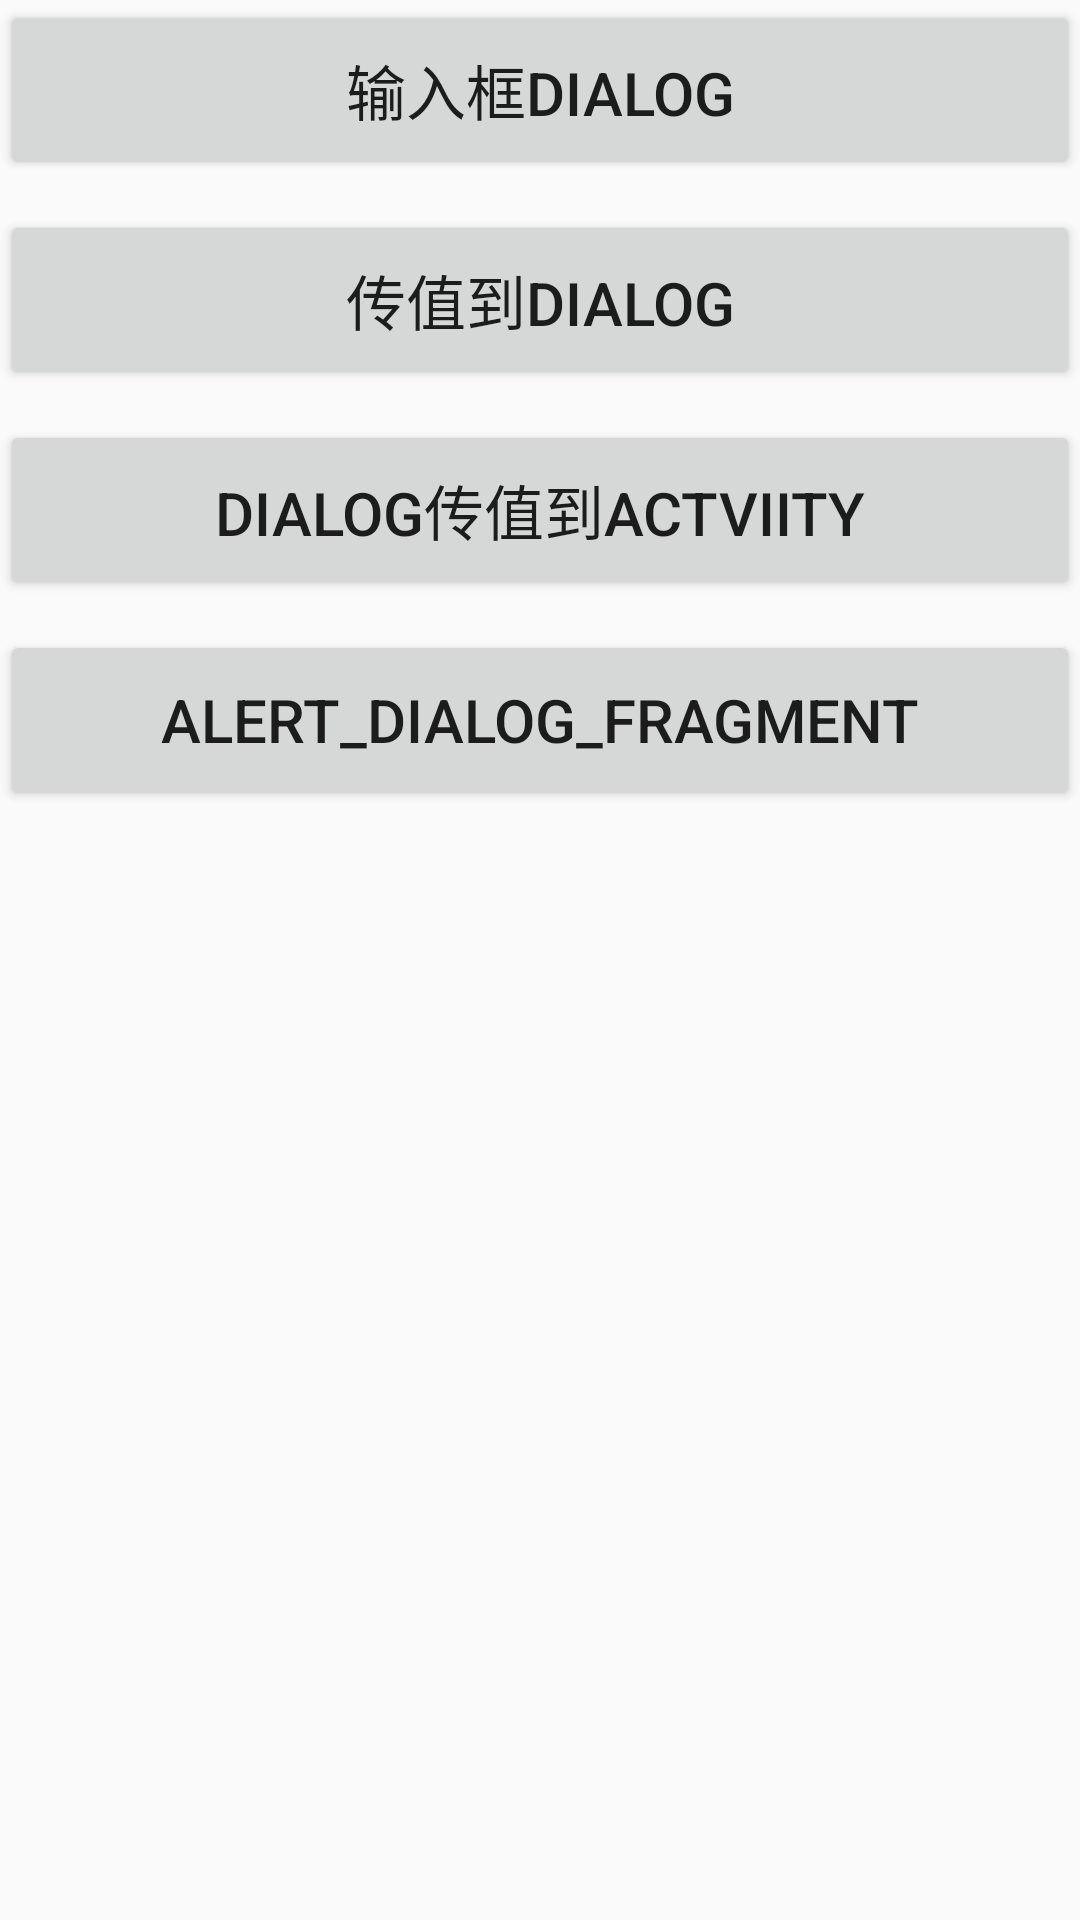

Reconstruct the res/layout file that produces this screen, plus the resources it refers to.
<!-- AndroidManifest.xml: application theme AppTheme -->
<!-- res/layout/activity_main.xml -->
<?xml version="1.0" encoding="utf-8"?>
<LinearLayout xmlns:android="http://schemas.android.com/apk/res/android"
    android:layout_width="match_parent"
    android:layout_height="match_parent"
    android:orientation="vertical">

    <Button
        android:id="@+id/edit_dialog"
        android:layout_width="match_parent"
        android:layout_height="60dp"
        android:textSize="20sp"
        android:text="输入框Dialog"/>

    <Button
        android:id="@+id/edit_bundle_dialog"
        android:layout_width="match_parent"
        android:layout_height="60dp"
        android:textSize="20sp"
        android:layout_marginTop="10dp"
        android:text="传值到Dialog"/>

    <Button
        android:id="@+id/edit_activity_bundle_dialog"
        android:layout_width="match_parent"
        android:layout_height="60dp"
        android:textSize="20sp"
        android:layout_marginTop="10dp"
        android:text="Dialog传值到Actviity"/>

    <Button
        android:id="@+id/edit_alert_dialog"
        android:layout_width="match_parent"
        android:layout_height="60dp"
        android:textSize="20sp"
        android:layout_marginTop="10dp"
        android:text="Alert_Dialog_Fragment"/>
</LinearLayout>
<!-- resources referenced by this layout -->
<resources>
  <style name="AppTheme" parent="Theme.AppCompat.Light.DarkActionBar">
          
          <item name="colorPrimary">@color/colorPrimary</item>
          <item name="colorPrimaryDark">@color/colorPrimaryDark</item>
          <item name="colorAccent">@color/colorAccent</item>
      </style>
  <!-- not gathered from this repository: default colours our renderer supplied (Android Studio template values) -->
  <color name="colorPrimary">#FF6200EE</color>
  <color name="colorPrimaryDark">#FF3700B3</color>
  <color name="colorAccent">#FF03DAC5</color>
</resources>
